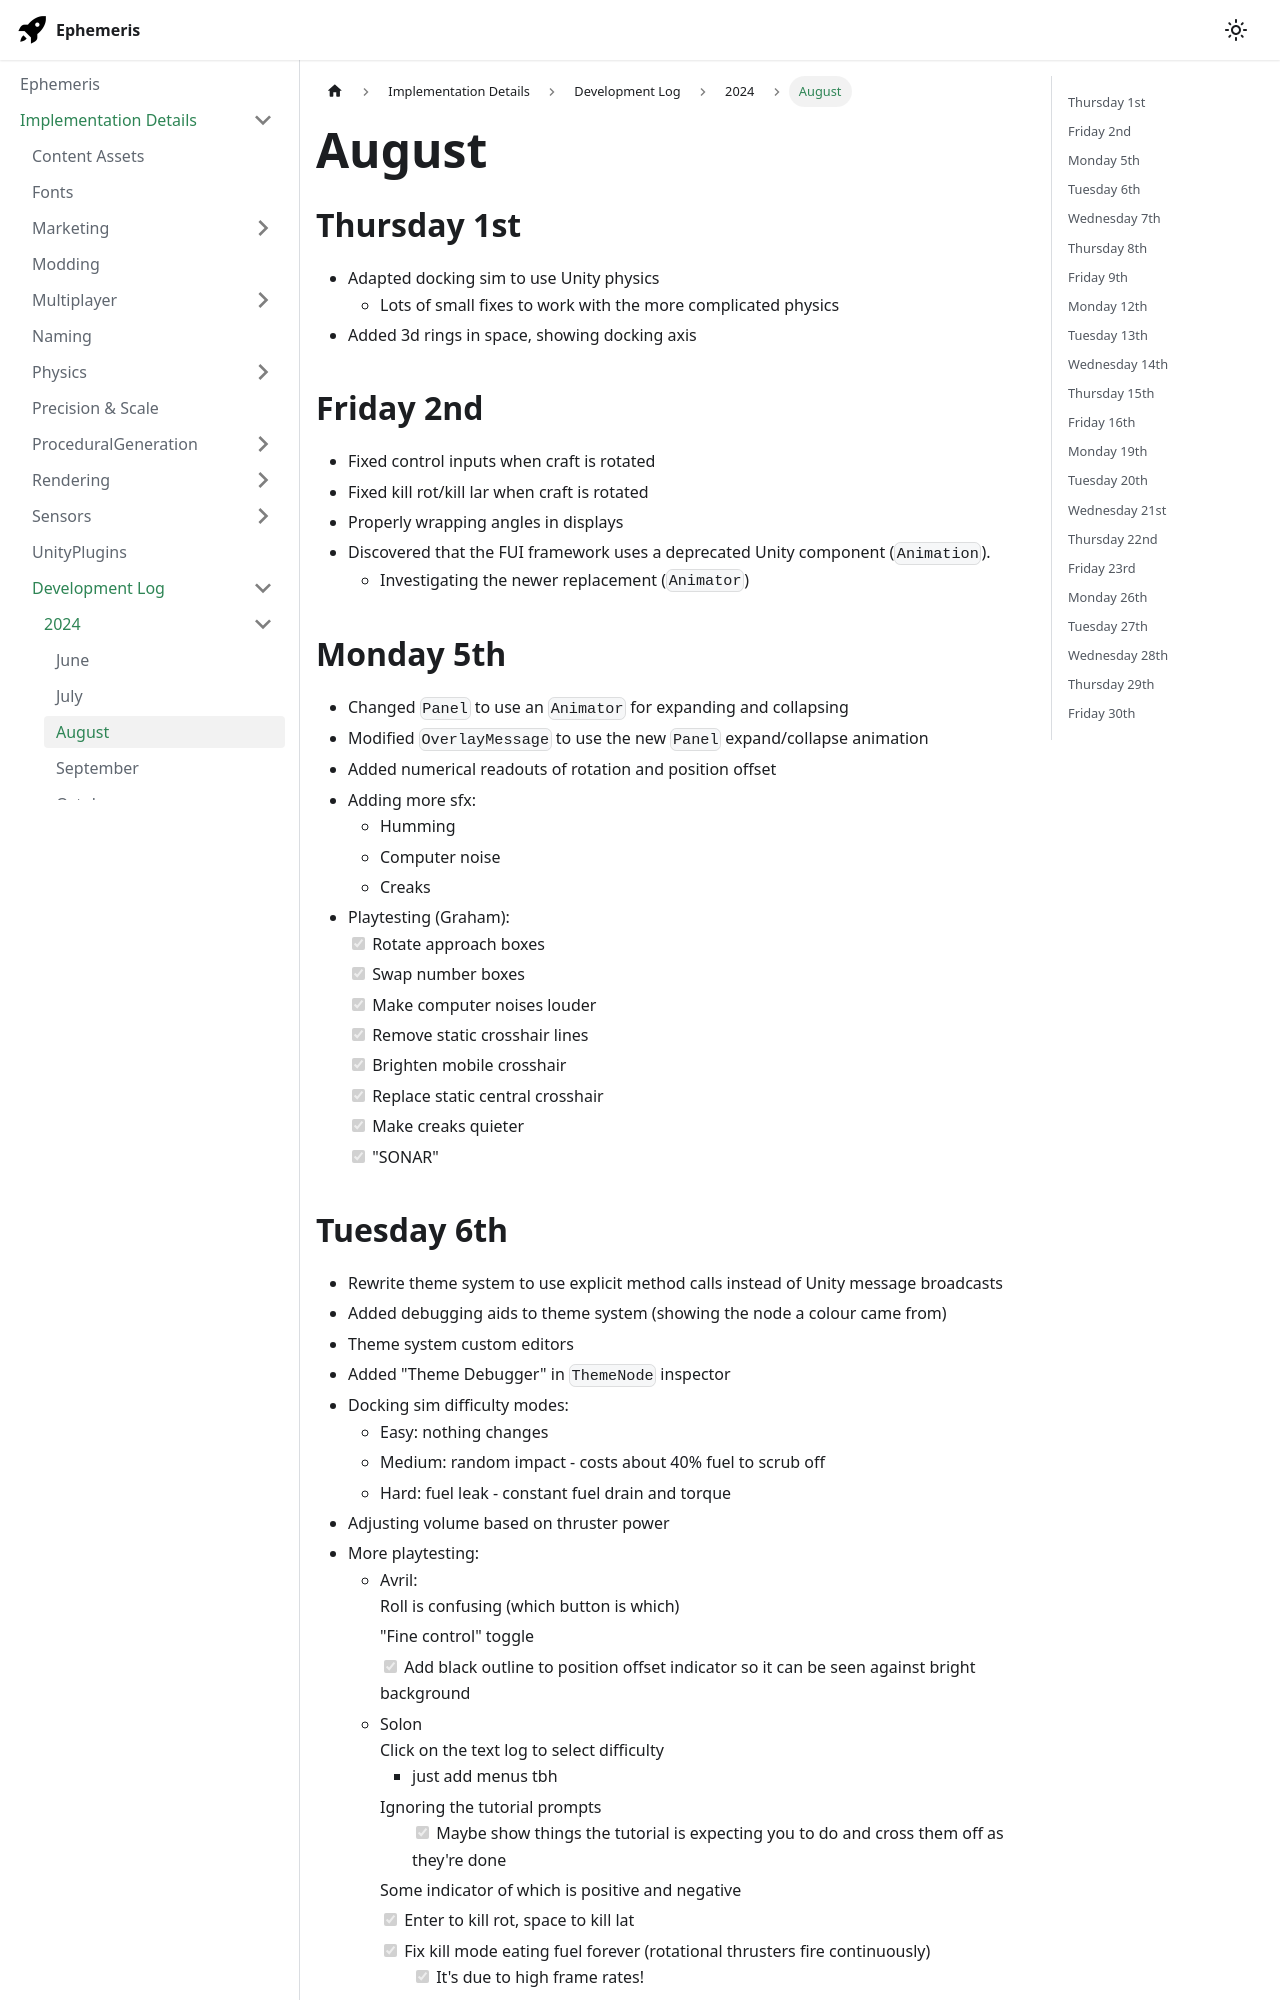

repository: martindevans/EphemerisNotes · page: ImplementationDetails/devlog/2024/August/index.html · generator: docusaurus

---
tags:
  - devlog
  - OrbitalMechanics
  - DockingSim
sidebar_position: 8
---
## Thursday 1st
- Adapted docking sim to use Unity physics
	- Lots of small fixes to work with the more complicated physics
- Added 3d rings in space, showing docking axis
## Friday 2nd
- Fixed control inputs when craft is rotated
- Fixed kill rot/kill lar when craft is rotated
- Properly wrapping angles in displays
- Discovered that the FUI framework uses a deprecated Unity component (`Animation`).
	- Investigating the newer replacement (`Animator`)
## Monday 5th
- Changed `Panel` to use an `Animator` for expanding and collapsing
- Modified `OverlayMessage` to use the new `Panel` expand/collapse animation
- Added numerical readouts of rotation and position offset
- Adding more sfx:
	- Humming
	- Computer noise
	- Creaks
- Playtesting (Graham):
	- [x] Rotate approach boxes
	- [x] Swap number boxes
	- [x] Make computer noises louder
	- [x] Remove static crosshair lines
	- [x] Brighten mobile crosshair
	- [x] Replace static central crosshair
	- [x] Make creaks quieter
	- [x] "SONAR"
